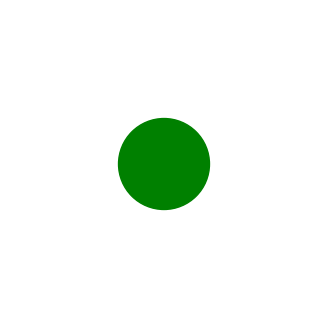

Python code for this plot:
import matplotlib.pyplot as plt
import matplotlib.patches as patches

# Medidas en centímetros
fig, ax = plt.subplots(figsize=(4, 4))  # Tamaño de la figura en pulgadas (1 pulgada = 2.54 cm)

# Crear un círculo verde de 3 cm de diámetro (radio = 1.5 cm)
circle = patches.Circle((2, 2), 1.5/2.54, color='green')  # Convertir cm a pulgadas
ax.add_patch(circle)

# Ajustar límites y aspecto
ax.set_xlim(0, 4)
ax.set_ylim(0, 4)
ax.set_aspect('equal')
ax.axis('off')

plt.show()
